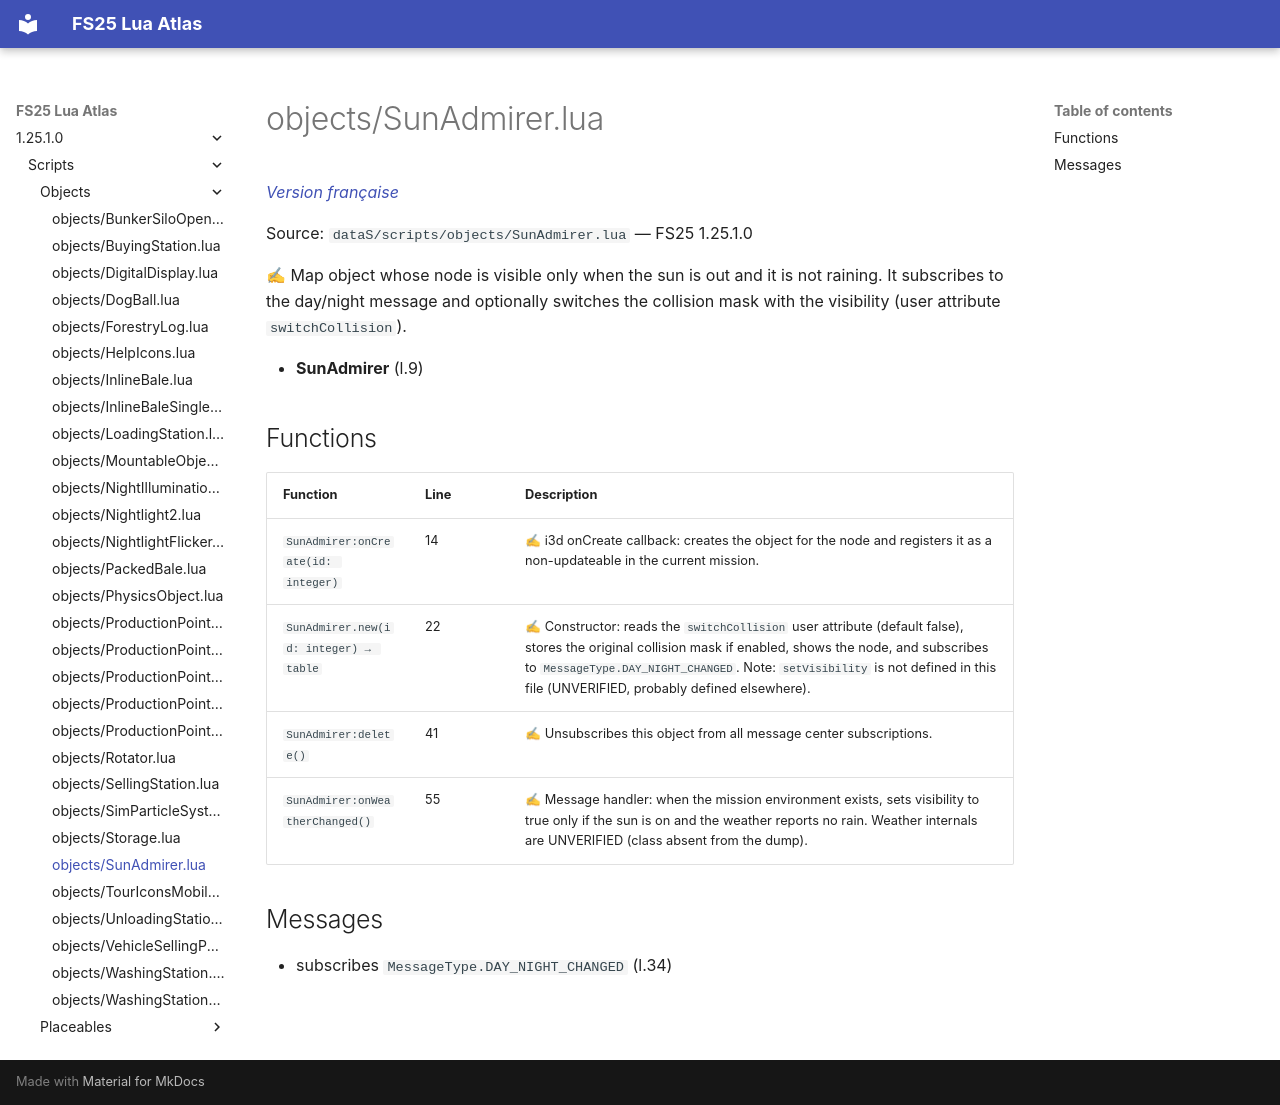

repository: Tim0219800/fs25-lua-atlas · page: 1.25.1.0/scripts/objects/SunAdmirer.html · generator: mkdocs

# objects/SunAdmirer.lua

*[Version française](../../fr/scripts/objects/SunAdmirer.md)*

Source: `dataS/scripts/objects/SunAdmirer.lua` — FS25 1.25.1.0

✍ Map object whose node is visible only when the sun is out and it is not raining. It subscribes to the day/night message and optionally switches the collision mask with the visibility (user attribute `switchCollision`).

- **SunAdmirer** (l.9)

## Functions

| Function | Line | Description |
|---|---|---|
| `SunAdmirer:onCreate(id: integer)` | 14 | ✍ i3d onCreate callback: creates the object for the node and registers it as a non-updateable in the current mission. |
| `SunAdmirer.new(id: integer) → table` | 22 | ✍ Constructor: reads the `switchCollision` user attribute (default false), stores the original collision mask if enabled, shows the node, and subscribes to `MessageType.DAY_NIGHT_CHANGED`. Note: `setVisibility` is not defined in this file (UNVERIFIED, probably defined elsewhere). |
| `SunAdmirer:delete()` | 41 | ✍ Unsubscribes this object from all message center subscriptions. |
| `SunAdmirer:onWeatherChanged()` | 55 | ✍ Message handler: when the mission environment exists, sets visibility to true only if the sun is on and the weather reports no rain. Weather internals are UNVERIFIED (class absent from the dump). |

## Messages

- subscribes `MessageType.DAY_NIGHT_CHANGED` (l.34)
